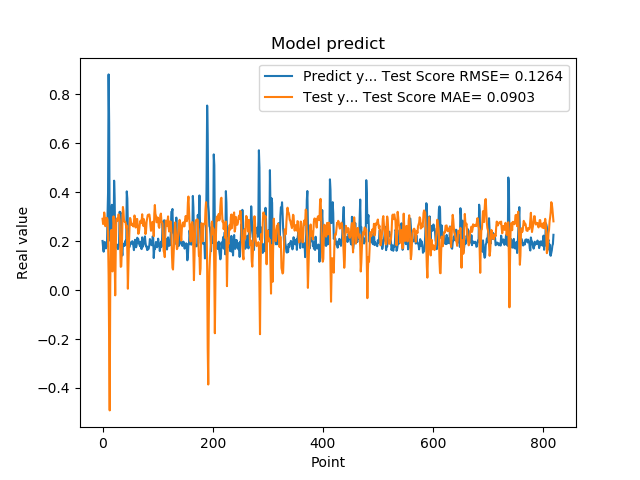

The file beside this chart, header and first rows:
2.010090053081512174e-01, 2.917174476682157791e-01
1.742661595344543457e-01, 2.700977607832255045e-01
1.572303026914596558e-01, 2.774463722451013803e-01
1.941800117492676059e-01, 3.174311282796842271e-01
1.970258951187133512e-01, 3.003600165273145883e-01
1.859861761331558505e-01, 2.614235833771718642e-01
1.705197989940643033e-01, 2.692738677637040445e-01
1.844120919704437256e-01, 2.941431904241180173e-01
1.779371052980423251e-01, 2.955162902178752882e-01
3.004232645034790039e-01, 2.884113172882400433e-01
3.969086110591887873e-01, 2.114908655168429574e-01
8.820003867149353027e-01, 6.106164311215710183e-02
6.841114759445190430e-01, -2.437033718042134756e-01
2.116497457027435580e-01, -4.917115656316574657e-01
2.014262527227401733e-01, 1.954856782247667291e-02
2.061583995819092074e-01, 2.411609576042386682e-01
3.160260915756225586e-01, 2.461374482204181924e-01
3.489396274089813232e-01, 1.772771911342060080e-01
1.544443815946578979e-01, 7.649294326213626483e-02
1.959947794675827026e-01, 2.132842976375081134e-01
1.894801408052444180e-01, 3.017262062807275491e-01
4.474425017833709162e-01, 2.668352661203305387e-01
3.771362304687500555e-01, 1.336241350957646790e-01
1.889318972826004028e-01, -2.140479190816319335e-02
1.752775162458419522e-01, 1.662305193060749919e-01
1.822472065687180121e-01, 2.868993406572716287e-01
1.866402029991149902e-01, 2.929044854825555988e-01
1.715678423643112183e-01, 2.822797641130566637e-01
1.676391065120696744e-01, 2.925431060814565054e-01
1.773854047060013095e-01, 3.098987783195367163e-01
1.872433423995972235e-01, 3.045864263373652681e-01
3.204146027565002441e-01, 2.863638403509687347e-01
3.134283721446990967e-01, 1.927971255605135104e-01
3.171058297157288153e-01, 9.518941508965970966e-02
2.202603369951247891e-01, 9.717415745708393726e-02
1.659800857305526733e-01, 1.647657434257389641e-01
1.415748745203018188e-01, 2.709040255580579259e-01
1.852595061063766479e-01, 3.399879176174017692e-01
1.814238876104354858e-01, 3.236735130499622248e-01
1.905867606401443481e-01, 2.843296025340901201e-01
1.810430586338043213e-01, 2.794706934785020636e-01
1.954265981912612915e-01, 2.798387730776481508e-01
2.029463946819305142e-01, 2.755193146852050745e-01
1.862521618604660034e-01, 2.548322111945804935e-01
4.038094580173492432e-01, 2.637881331497118897e-01
3.743042349815369207e-01, 1.557889947011523168e-01
2.572054266929626465e-01, 5.767549435453130438e-03
2.253161966800689420e-01, 1.068683358911993730e-01
1.787700653076171875e-01, 1.895541520726396201e-01
1.761920750141143799e-01, 2.536675607709025226e-01
1.861467957496643066e-01, 2.952362104683073363e-01
1.954011768102645874e-01, 2.884974153087742632e-01
1.907722949981689176e-01, 2.705864573975494958e-01
1.898660957813262939e-01, 2.661455887987880797e-01
2.001174986362457275e-01, 2.712836649345894968e-01
1.922753006219863892e-01, 2.627592123557729864e-01
1.810636967420578003e-01, 2.604041524641229621e-01
1.635809391736984530e-01, 2.783010763837865387e-01
1.916799396276473999e-01, 3.052554065150587803e-01
2.058236002922058105e-01, 2.960348037957764578e-01
1.857409924268722812e-01, 2.559530593820219524e-01
... 759 more rows
